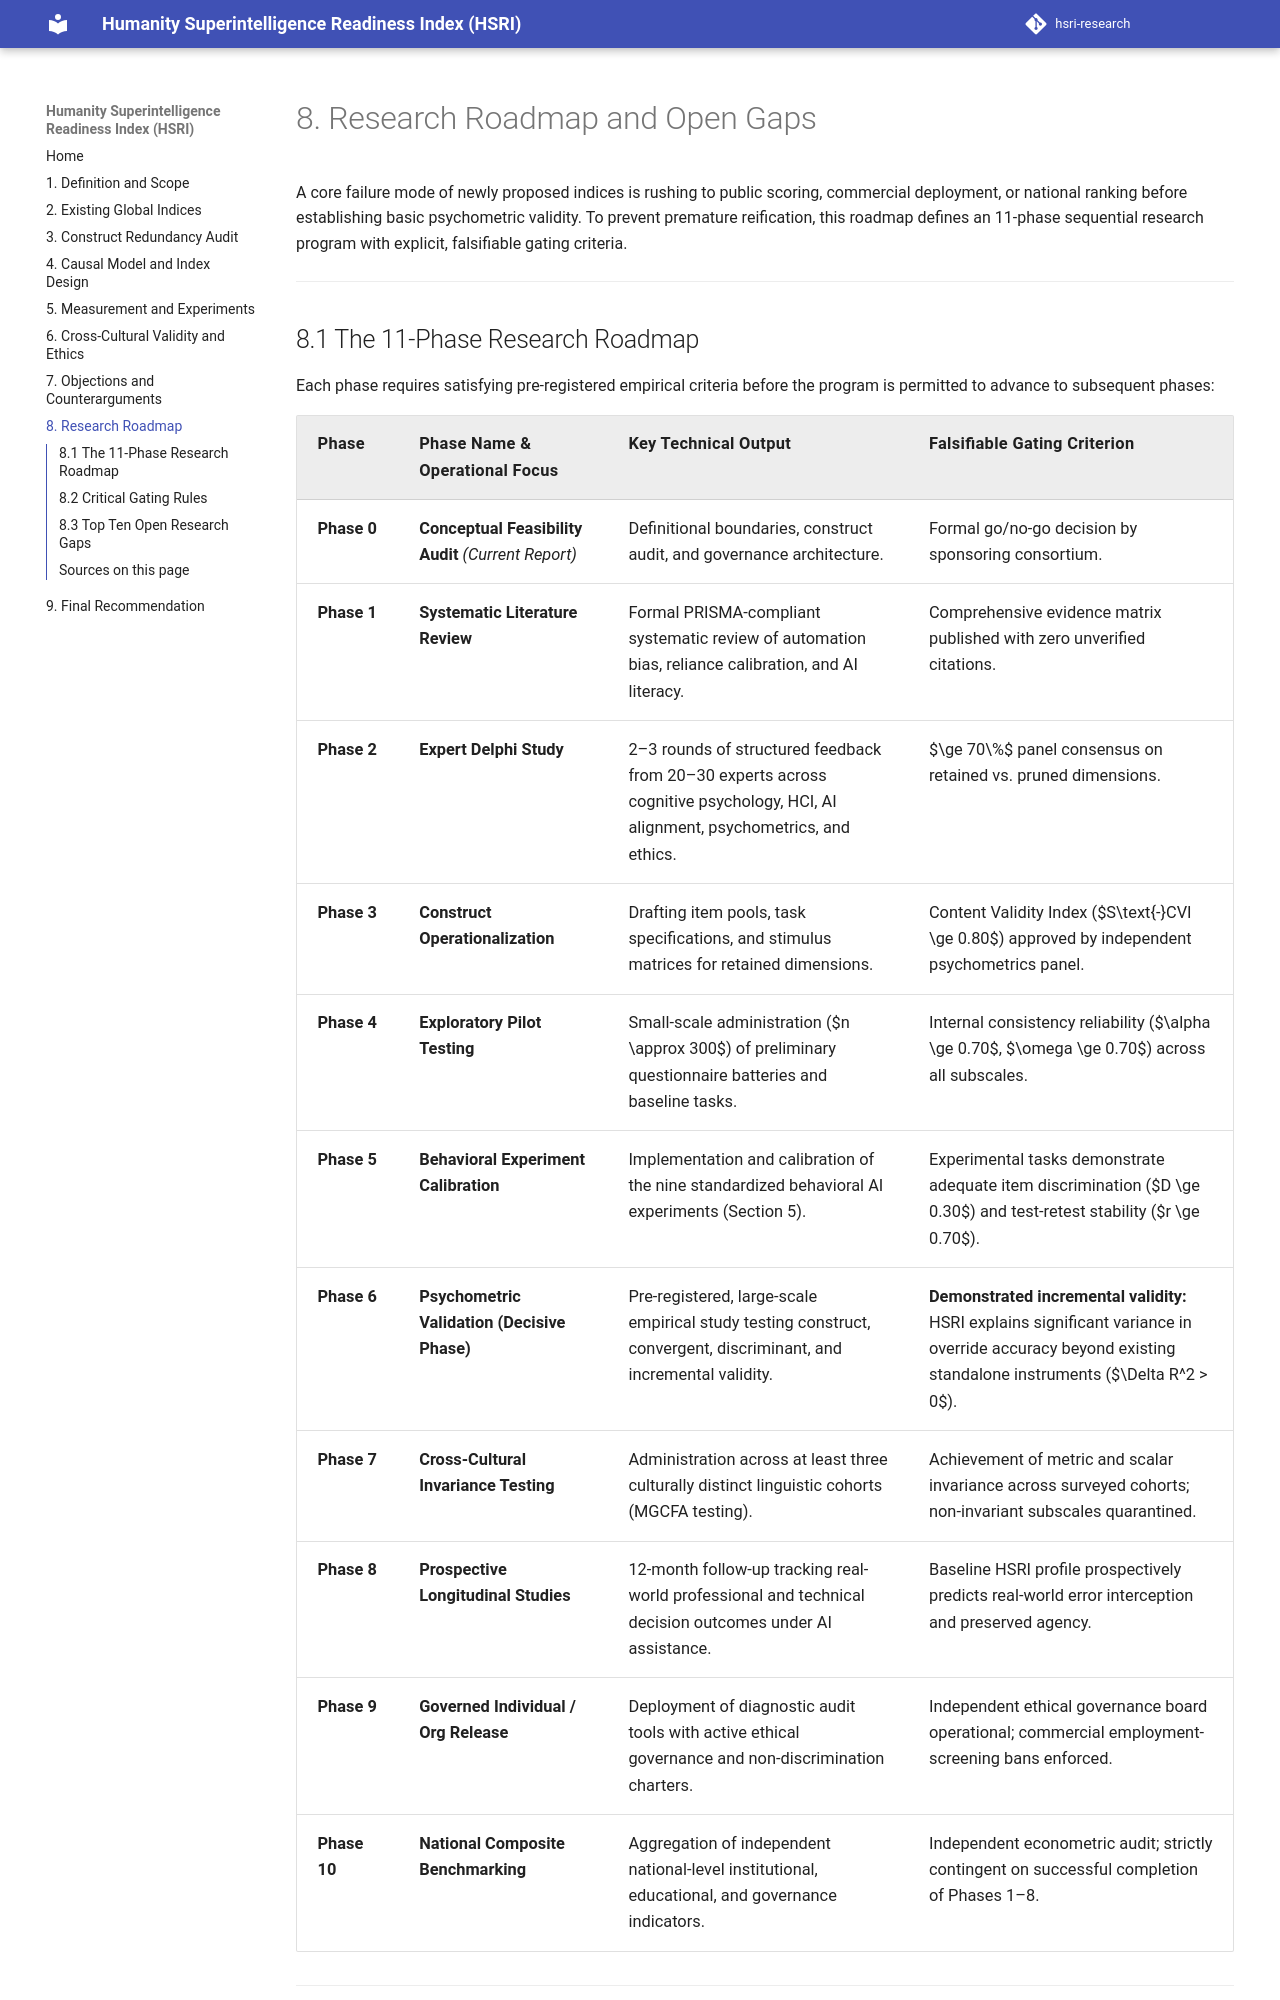

repository: krish-rm/hsri-research · page: docs/08-roadmap/index.html · generator: mkdocs

# 8. Research Roadmap and Open Gaps

A core failure mode of newly proposed indices is rushing to public scoring, commercial deployment, or national ranking before establishing basic psychometric validity. To prevent premature reification, this roadmap defines an 11-phase sequential research program with explicit, falsifiable gating criteria.

---

## 8.1 The 11-Phase Research Roadmap

Each phase requires satisfying pre-registered empirical criteria before the program is permitted to advance to subsequent phases:

| Phase | Phase Name & Operational Focus | Key Technical Output | Falsifiable Gating Criterion |
|---|---|---|---|
| **Phase 0** | **Conceptual Feasibility Audit** *(Current Report)* | Definitional boundaries, construct audit, and governance architecture. | Formal go/no-go decision by sponsoring consortium. |
| **Phase 1** | **Systematic Literature Review** | Formal PRISMA-compliant systematic review of automation bias, reliance calibration, and AI literacy. | Comprehensive evidence matrix published with zero unverified citations. |
| **Phase 2** | **Expert Delphi Study** | 2–3 rounds of structured feedback from 20–30 experts across cognitive psychology, HCI, AI alignment, psychometrics, and ethics. | $\ge 70\%$ panel consensus on retained vs. pruned dimensions. |
| **Phase 3** | **Construct Operationalization** | Drafting item pools, task specifications, and stimulus matrices for retained dimensions. | Content Validity Index ($S\text{-}CVI \ge 0.80$) approved by independent psychometrics panel. |
| **Phase 4** | **Exploratory Pilot Testing** | Small-scale administration ($n \approx 300$) of preliminary questionnaire batteries and baseline tasks. | Internal consistency reliability ($\alpha \ge 0.70$, $\omega \ge 0.70$) across all subscales. |
| **Phase 5** | **Behavioral Experiment Calibration** | Implementation and calibration of the nine standardized behavioral AI experiments (Section 5). | Experimental tasks demonstrate adequate item discrimination ($D \ge 0.30$) and test-retest stability ($r \ge 0.70$). |
| **Phase 6** | **Psychometric Validation (Decisive Phase)** | Pre-registered, large-scale empirical study testing construct, convergent, discriminant, and incremental validity. | **Demonstrated incremental validity:** HSRI explains significant variance in override accuracy beyond existing standalone instruments ($\Delta R^2 > 0$). |
| **Phase 7** | **Cross-Cultural Invariance Testing** | Administration across at least three culturally distinct linguistic cohorts (MGCFA testing). | Achievement of metric and scalar invariance across surveyed cohorts; non-invariant subscales quarantined. |
| **Phase 8** | **Prospective Longitudinal Studies** | 12-month follow-up tracking real-world professional and technical decision outcomes under AI assistance. | Baseline HSRI profile prospectively predicts real-world error interception and preserved agency. |
| **Phase 9** | **Governed Individual / Org Release** | Deployment of diagnostic audit tools with active ethical governance and non-discrimination charters. | Independent ethical governance board operational; commercial employment-screening bans enforced. |
| **Phase 10** | **National Composite Benchmarking** | Aggregation of independent national-level institutional, educational, and governance indicators. | Independent econometric audit; strictly contingent on successful completion of Phases 1–8. |

---
